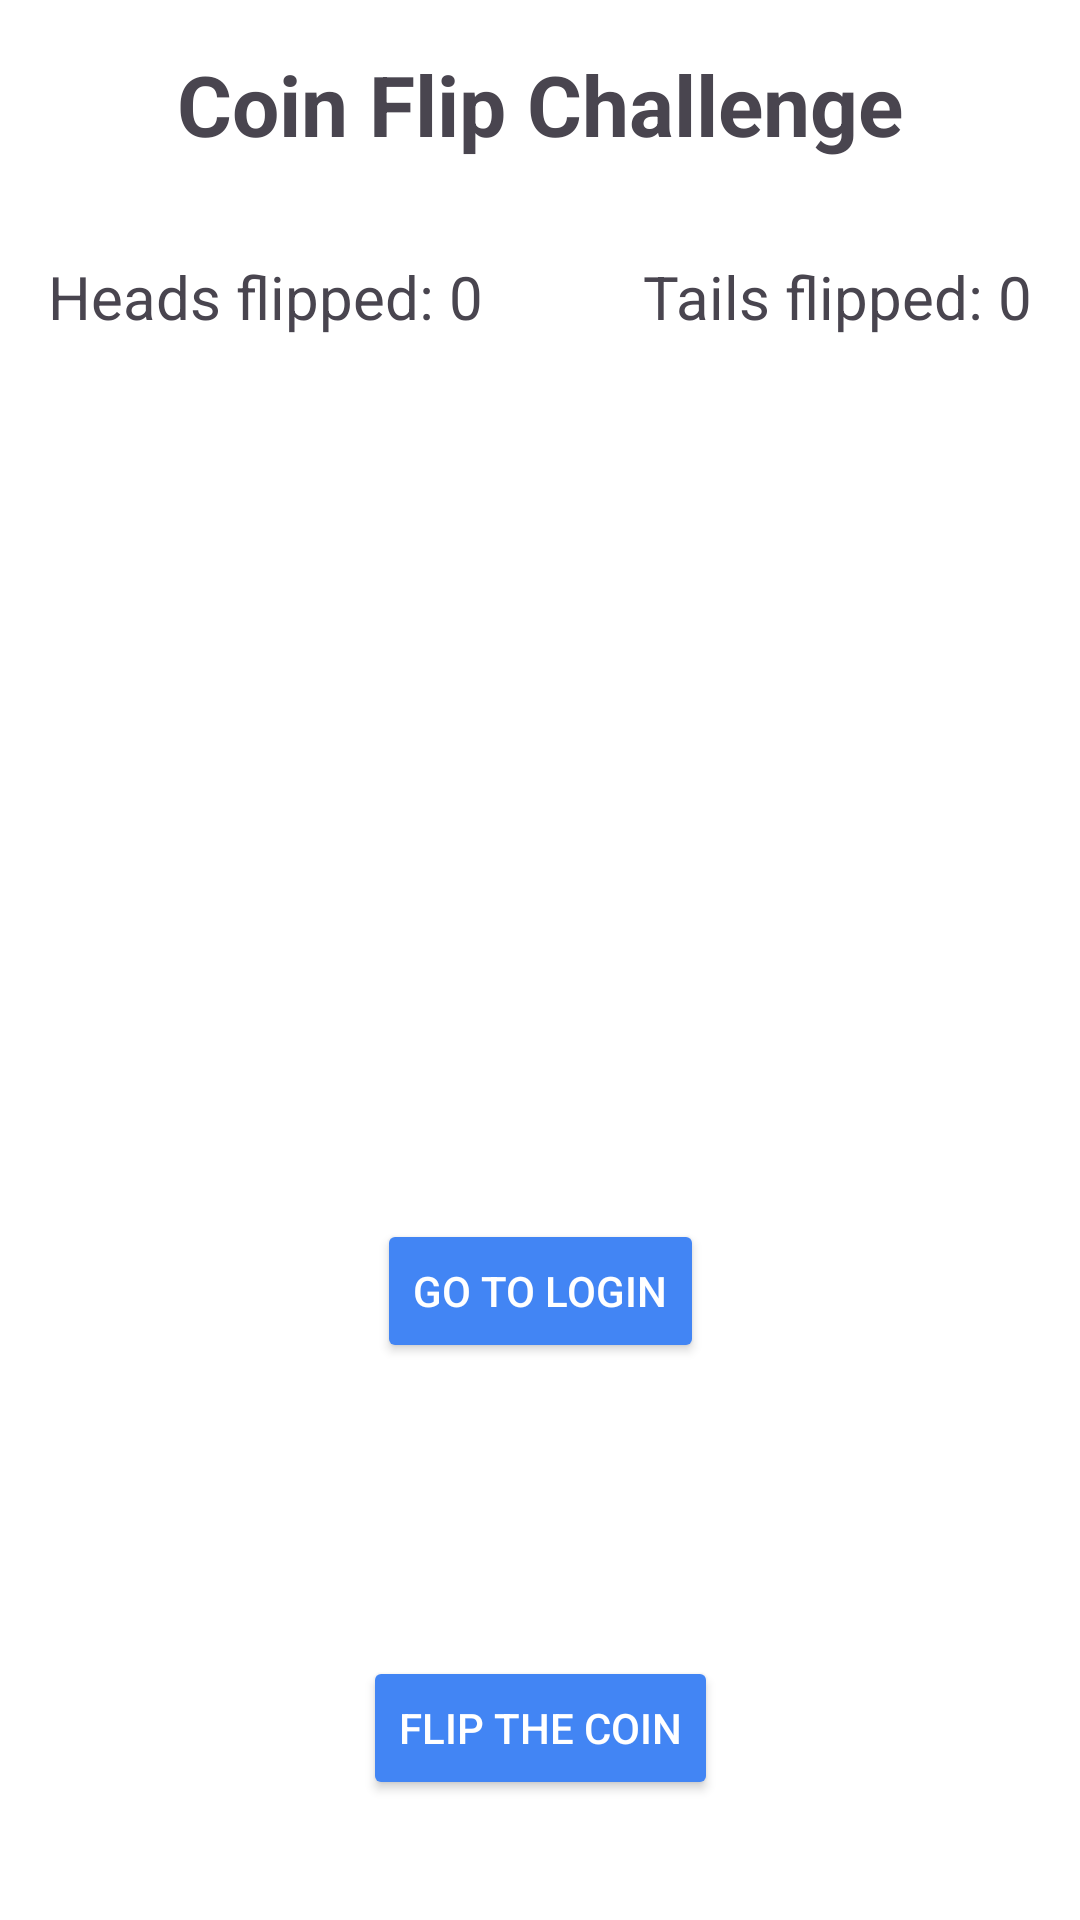

This screen was rendered from an Android layout file. Write that file and the resources it references.
<!-- AndroidManifest.xml: application theme Theme.CoinToss2 -->
<!-- res/layout/activity_main.xml -->
<?xml version="1.0" encoding="utf-8"?>
<androidx.constraintlayout.widget.ConstraintLayout xmlns:android="http://schemas.android.com/apk/res/android"
    xmlns:app="http://schemas.android.com/apk/res-auto"
    xmlns:tools="http://schemas.android.com/tools"
    android:id="@+id/main"
    android:layout_width="match_parent"
    android:layout_height="match_parent"
    android:background="@color/white"
    tools:context=".MainActivity">

    
    <TextView
        android:id="@+id/appTitle"
        android:layout_width="wrap_content"
        android:layout_height="wrap_content"
        android:text="@string/app_name"
        android:textSize="28sp"
        android:textStyle="bold"
        android:padding="16dp"
        app:layout_constraintTop_toTopOf="parent"
        app:layout_constraintStart_toStartOf="parent"
        app:layout_constraintEnd_toEndOf="parent" />

    
    <TextView
        android:id="@+id/headsCount"
        android:layout_width="wrap_content"
        android:layout_height="wrap_content"
        android:text="@string/heads_0"
        android:textSize="20sp"
        android:padding="16dp"
        app:layout_constraintTop_toBottomOf="@+id/appTitle"
        app:layout_constraintStart_toStartOf="parent" />

    
    <TextView
        android:id="@+id/tailsCount"
        android:layout_width="wrap_content"
        android:layout_height="wrap_content"
        android:text="@string/tails_0"
        android:textSize="20sp"
        android:padding="16dp"
        app:layout_constraintTop_toBottomOf="@+id/appTitle"
        app:layout_constraintEnd_toEndOf="parent" />

    
    <ImageView
        android:id="@+id/coinImage"
        android:layout_width="150dp"
        android:layout_height="150dp"
        android:layout_marginTop="50dp"
        android:contentDescription="@string/coin"
        app:layout_constraintTop_toBottomOf="@+id/headsCount"
        app:layout_constraintStart_toStartOf="parent"
        app:layout_constraintEnd_toEndOf="parent"
        app:srcCompat="@drawable/jules_heads" />

    
    <Button
        android:id="@+id/sign_up"
        android:layout_width="wrap_content"
        android:layout_height="wrap_content"
        android:text="@string/sign_up"
        android:layout_marginTop="20dp"
        android:layout_marginBottom="40dp"
        android:backgroundTint="@color/button_blue"
        android:textColor="@color/button_text"
        app:layout_constraintTop_toBottomOf="@+id/coinImage"
        app:layout_constraintStart_toStartOf="parent"
        app:layout_constraintEnd_toEndOf="parent"
        app:layout_constraintBottom_toTopOf="@+id/tossButton" />

    
    <Button
        android:id="@+id/tossButton"
        android:layout_width="wrap_content"
        android:layout_height="wrap_content"
        android:text="@string/toss_coin"
        android:backgroundTint="@color/button_blue"
        android:textColor="@color/button_text"
        android:layout_marginBottom="40dp"
        app:layout_constraintBottom_toBottomOf="parent"
        app:layout_constraintStart_toStartOf="parent"
        app:layout_constraintEnd_toEndOf="parent" />


</androidx.constraintlayout.widget.ConstraintLayout>
<!-- resources referenced by this layout -->
<resources>
  <color name="button_blue">#4285F4</color>
  <color name="button_text">#FFFFFF</color>
  <color name="white">#FFFFFFFF</color>
  <string name="app_name">Coin Flip Challenge</string>
  <string name="coin">Coin Image</string>
  <string name="heads_0">Heads flipped: 0</string>
  <string name="sign_up">Go to Login</string>
  <string name="tails_0">Tails flipped: 0</string>
  <string name="toss_coin">Flip the Coin</string>
  <style name="Theme.CoinToss2" parent="Base.Theme.CoinToss2" />
  <style name="Base.Theme.CoinToss2" parent="Theme.Material3.DayNight.NoActionBar">
          
          
      </style>
</resources>
